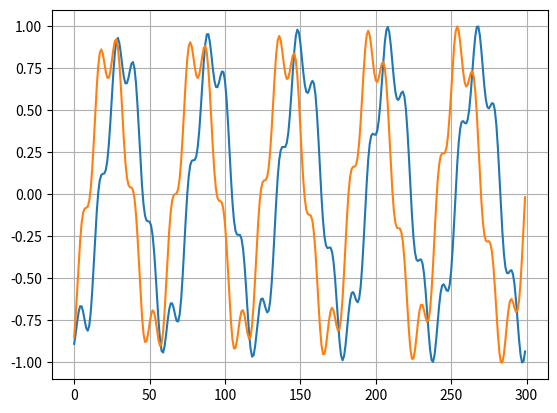

Write Python code to recreate this figure.
import numpy as np
import matplotlib.pyplot as plt


class GenerateSineWave(object):

    def __init__(self, depth, time):
        self.depth = depth
        self.time = time

    def generate(self, batch):
        data = np.zeros((self.time, batch), dtype=np.float32)
        for i in range(batch):
            for d in range(depth):
                phase = np.random.randn(1)[0]
                sin = np.sin(phase +
                             (4 * d + 1 + 0.1 * np.random.randn(1)[0]) *
                             np.linspace(0, 5 * 2 * np.pi, self.time))
                data[:, i] += sin / (4 * d + 1)

        # Normalize the data
        data /= np.max(np.abs(data), axis=0)

        data = data[:, :, None]
        return data


def save(destination, train, valid, test):
    np.savez(destination,
             train=train,
             valid=valid,
             test=test,
             feature_size=1)


if __name__ == "__main__":
    depth = 2
    time = 300
    generator = GenerateSineWave(depth, time)

    # Train
    batch = 2
    train = generator.generate(batch)

    # # Valid
    # batch = 10000
    # valid = generator.generate(batch)

    # # Test
    # batch = 10000
    # test = generator.generate(batch)

    # # Save the data
    # [redacted]
    #      train,
    #      valid,
    #      test)

    for i in range(batch):
        plt.plot(range(time), train[:, i, 0])
    plt.grid()
    plt.show()
